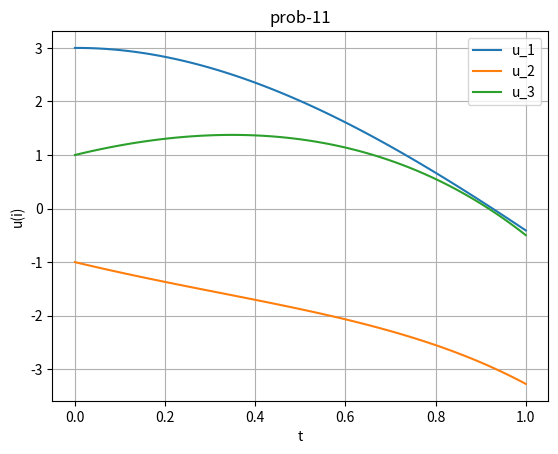

The matplotlib source for this figure:
'''
Use the fourth order Runge-Kutta method to solve the initial value problem:
    u1'= u1+2*u2-2*u3+exp(-t)
    u2'= u2+u3-2*exp(-t)
    u3'= u1+2*u2+exp(-t)
with 0<t<1 , u1(0)=3, u2(0)=-1, u3(0)=1. Plot the results.
'''
# [redacted]
import numpy as np
import matplotlib.pyplot as plt

def f(u1,u2,u3,t):
    return u1 + 2*(u2-u3) + np.exp(-t)
def g(u1,u2,u3,t):
    return u2 + u3 - 2*np.exp(-t)
def s(u1,u2,u3,t):
    return u1 + 2*u2 + np.exp(-t)
h=0.01
t=np.arange(0,1+h,h)
u1=np.zeros(len(t),dtype=float)
u2=np.zeros(len(t),dtype=float)
u3=np.zeros(len(t),dtype=float)

u1[0]=3.00
u2[0]=-1.00
u3[0]=1.00
for i in range(len(t)-1):
    k1=h*f(u1[i],u2[i],u3[i],t[i])
    k2=h*f(u1[i]+k1/2,u2[i]+k1/2,u3[i]+k1/2,t[i]+h/2)
    k3=h*f(u1[i]+k2/2,u2[i]+k2/2,u3[i]+k2/2,t[i]+h/2)
    k4=h*f(u1[i]+k3,u2[i]+k3,u3[i]+k3,t[i]+h)
    k=(1/6)*(k1+k4+(2*(k2+k3)))
    u1[i+1]=u1[i]+k
 
    k1=h*g(u1[i],u2[i],u3[i],t[i])
    k2=h*g(u1[i]+k1/2,u2[i]+k1/2,u3[i]+k1/2,t[i]+h/2)
    k3=h*g(u1[i]+k2/2,u2[i]+k2/2,u3[i]+k2/2,t[i]+h/2)
    k4=h*g(u1[i]+k3,u2[i]+k3,u3[i]+k3,t[i]+h)
    k=(1/6)*(k1+k4+(2*(k2+k3)))
    u2[i+1]=u2[i]+k
    
    k1=h*s(u1[i],u2[i],u3[i],t[i])
    k2=h*s(u1[i]+k1/2,u2[i]+k1/2,u3[i]+k1/2,t[i]+h/2)
    k3=h*s(u1[i]+k2/2,u2[i]+k2/2,u3[i]+k2/2,t[i]+h/2)
    k4=h*s(u1[i]+k3,u2[i]+k3,u3[i]+k3,t[i]+h)
    k=(1/6)*(k1+k4+(2*(k2+k3)))
    u3[i+1]=u3[i]+k

plt.xlabel('t')
plt.ylabel('u(i)')  
plt.plot(t,u1,label='u_1')
plt.plot(t,u2,label='u_2')
plt.plot(t,u3,label='u_3')
plt.title('prob-11')
plt.grid()
plt.legend()
plt.show()